Run: headless pygame with SDL's dummy video driver; simulated clock (each Clock.tick advances the game by its frame time, no real sleeping); random seed 0; keys injected as events and as key.get_pressed() state; no mouse input; restart key R tapped at the start of phases 3 and 4.
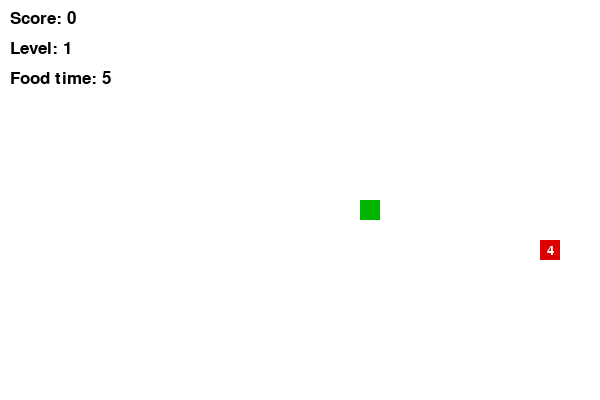
Frame 1 of 4 · flips 1–60 · no input
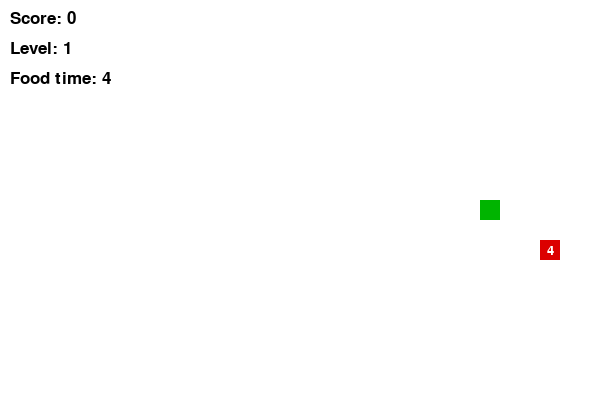
Frame 2 of 4 · flips 61–180 · tapped SPACE, RETURN · held RIGHT (→), D
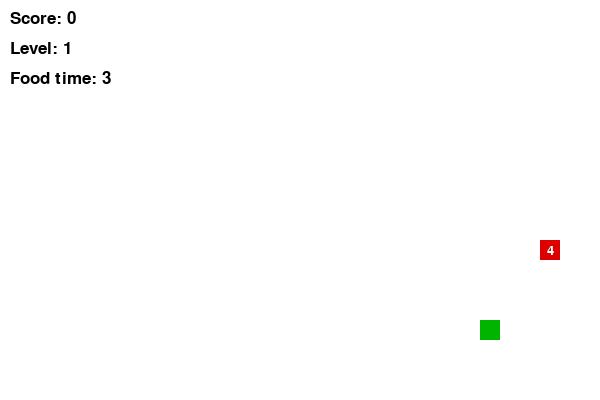
Frame 3 of 4 · flips 181–300 · tapped R · held DOWN (↓), S
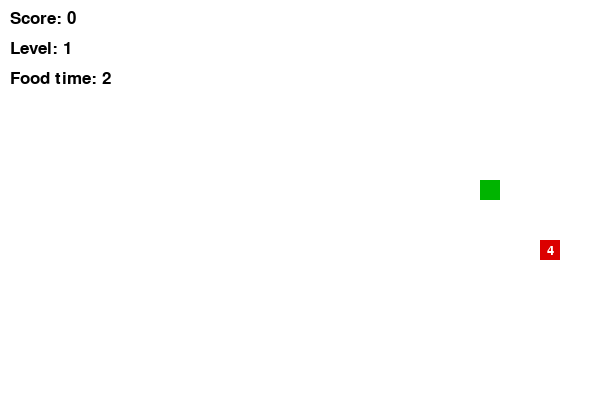
Frame 4 of 4 · flips 301–420 · tapped R · held LEFT (←), A, UP (↑), W

The pygame program that drew these frames:

import pygame
import random

pygame.init()

WIDTH, HEIGHT = 600, 400
CELL = 20

screen = pygame.display.set_mode((WIDTH, HEIGHT))
pygame.display.set_caption("Snake Practice 11")
clock = pygame.time.Clock()

WHITE = (255, 255, 255)
BLACK = (0, 0, 0)
GREEN = (0, 180, 0)
RED = (220, 0, 0)

font = pygame.font.SysFont("Arial", 26)
small_font = pygame.font.SysFont("Arial", 20)

snake = [(WIDTH // 2, HEIGHT // 2)]
direction = (CELL, 0)

score = 0
level = 1
move_delay = 150
last_move = pygame.time.get_ticks()

food_types = [
    {"value": 1},
    {"value": 2},
    {"value": 3},
    {"value": 4},
    {"value": 5}
]

food = None
food_value = 1
food_spawn_time = pygame.time.get_ticks()
FOOD_LIFETIME = 5000

game_over = False


def generate_food():
    global food_value, food_spawn_time

    while True:
        x = random.randrange(0, WIDTH, CELL)
        y = random.randrange(0, HEIGHT, CELL)

        if (x, y) not in snake:
            selected_food = random.choice(food_types)

            food_value = selected_food["value"]
            food_spawn_time = pygame.time.get_ticks()

            return (x, y)


def restart_game():
    global snake
    global direction
    global score
    global level
    global move_delay
    global last_move
    global food
    global game_over

    snake = [(WIDTH // 2, HEIGHT // 2)]
    direction = (CELL, 0)

    score = 0
    level = 1

    move_delay = 150
    last_move = pygame.time.get_ticks()

    food = generate_food()

    game_over = False


food = generate_food()

running = True

while running:
    clock.tick(120)

    for event in pygame.event.get():

        if event.type == pygame.QUIT:
            running = False

        if event.type == pygame.KEYDOWN:

            if not game_over:

                if event.key == pygame.K_UP and direction != (0, CELL):
                    direction = (0, -CELL)

                elif event.key == pygame.K_DOWN and direction != (0, -CELL):
                    direction = (0, CELL)

                elif event.key == pygame.K_LEFT and direction != (CELL, 0):
                    direction = (-CELL, 0)

                elif event.key == pygame.K_RIGHT and direction != (-CELL, 0):
                    direction = (CELL, 0)

            else:
                if event.key == pygame.K_r:
                    restart_game()

    now = pygame.time.get_ticks()

    if not game_over and now - food_spawn_time > FOOD_LIFETIME:
        food = generate_food()

    if not game_over and now - last_move > move_delay:

        last_move = now

        head = (
            snake[0][0] + direction[0],
            snake[0][1] + direction[1]
        )

        if (
            head[0] < 0 or
            head[0] >= WIDTH or
            head[1] < 0 or
            head[1] >= HEIGHT or
            head in snake
        ):
            game_over = True

        else:
            snake.insert(0, head)

            if head == food:

                score += food_value

                food = generate_food()

                if score // 4 + 1 > level:
                    level += 1
                    move_delay = max(60, move_delay - 10)

            else:
                snake.pop()

    screen.fill(WHITE)

    for part in snake:
        pygame.draw.rect(
            screen,
            GREEN,
            (part[0], part[1], CELL, CELL)
        )

    pygame.draw.rect(
        screen,
        RED,
        (food[0], food[1], CELL, CELL)
    )

    value_text = small_font.render(
        str(food_value),
        True,
        WHITE
    )

    value_rect = value_text.get_rect(
        center=(food[0] + CELL // 2, food[1] + CELL // 2)
    )

    screen.blit(value_text, value_rect)

    time_left = max(
        0,
        (FOOD_LIFETIME - (now - food_spawn_time)) // 1000 + 1
    )

    score_text = font.render(
        f"Score: {score}",
        True,
        BLACK
    )

    level_text = font.render(
        f"Level: {level}",
        True,
        BLACK
    )

    timer_text = font.render(
        f"Food time: {time_left}",
        True,
        BLACK
    )

    screen.blit(score_text, (10, 10))
    screen.blit(level_text, (10, 40))
    screen.blit(timer_text, (10, 70))

    if game_over:

        overlay = pygame.Surface((300, 150), pygame.SRCALPHA)

        overlay.fill((0, 0, 0, 180))

        overlay_rect = overlay.get_rect(
            center=(WIDTH // 2, HEIGHT // 2)
        )

        screen.blit(overlay, overlay_rect)

        game_text = font.render(
            "GAME OVER",
            True,
            RED
        )

        game_rect = game_text.get_rect(
            center=(WIDTH // 2, HEIGHT // 2 - 20)
        )

        screen.blit(game_text, game_rect)

        restart_text = font.render(
            "Press R to restart",
            True,
            WHITE
        )

        restart_rect = restart_text.get_rect(
            center=(WIDTH // 2, HEIGHT // 2 + 25)
        )

        screen.blit(restart_text, restart_rect)

    pygame.display.update()

pygame.quit()
